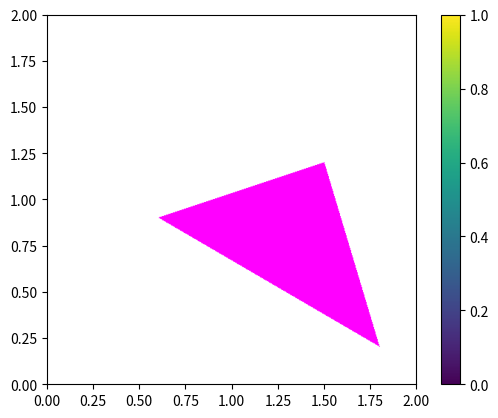

Here is the Python script that generated this plot:
#!/usr/bin/env python

import numpy as np
import matplotlib.pyplot as plt

class Tri(object):
    """
    http://gamedev.stackexchange.com/questions/23743/whats-the-most-efficient-way-to-find-barycentric-coordinates
    """
    def __init__(self, abc):
        A,B,C = np.array(abc)
        v0 = C - A
        v1 = B - A
        dot00 = np.dot(v0, v0)
        dot01 = np.dot(v0, v1)
        dot11 = np.dot(v1, v1)
        invDenom = 1. / (dot00 * dot11 - dot01 * dot01)

        self.A = A
        self.v0 = v0
        self.v1 = v1
        self.dot00 = dot00
        self.dot01 = dot01
        self.dot11 = dot11
        self.invDenom = invDenom

    def inside(self, P):
        """
        works with grids of P
        """ 
        v2 = np.array(P) - self.A
        dot12 = np.dot(v2, self.v1)
        dot02 = np.dot(v2, self.v0)
        u = (self.dot11 * dot02 - self.dot01 * dot12) * self.invDenom
        v = (self.dot00 * dot12 - self.dot01 * dot02) * self.invDenom
        return np.logical_and(np.logical_and( u >= 0., v >= 0.), u+v < 1.) 
        #return np.logical_and( u >= 0., v >= 0.)



def triplot():
    """
    http://stackoverflow.com/questions/22121239/matplotlib-imshow-default-colour-normalisation
    http://colorspacious.readthedocs.org/en/latest/tutorial.html
    """
    nx = ny = 500
    yr = slice(0,2,complex(0,ny))
    xr = slice(0,2,complex(0,nx))
    y, x = np.mgrid[yr,xr]
    xy = np.dstack((x,y))   # eg shape 10,10,2
    
    t = Tri([[0.6,0.9],[1.5,1.2],[1.8,0.2]])
    b = t.inside(xy) 

    RGBA = np.zeros( (len(x),len(y), 4 )) 
    RGBA[:,:,0] = np.ones((nx,ny))
    RGBA[:,:,1] = np.zeros((nx,ny))
    RGBA[:,:,2] = np.ones((nx,ny))
    RGBA[:,:,3] = np.zeros((nx,ny))

    RGBA[b,3] = 1.

    plt.ion()

    fig, ax = plt.subplots()

    im = ax.imshow(RGBA, origin="lower", extent=[xr.start,xr.stop,yr.start,yr.stop], aspect=1, alpha=1, vmin=0, vmax=1)

    fig.colorbar(im)
    plt.show()


if __name__ == '__main__':
    triplot()


